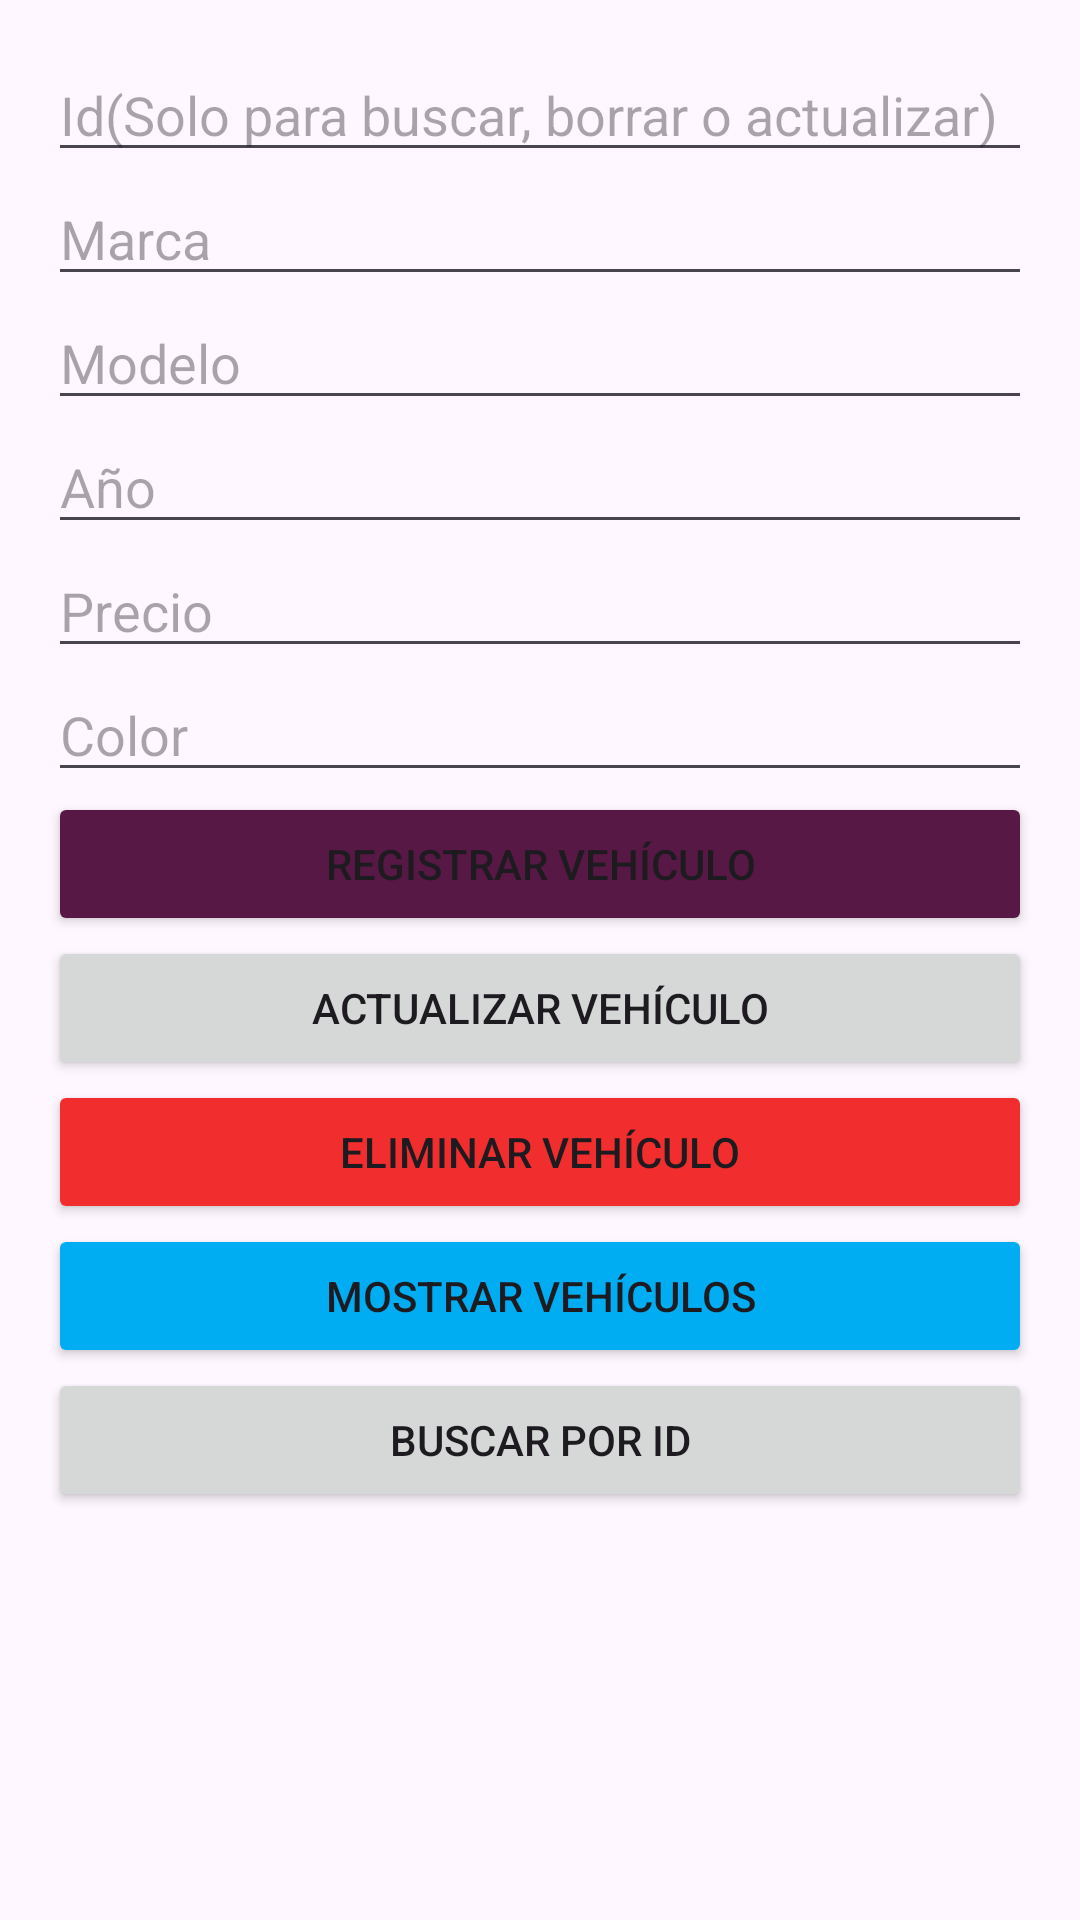

The Android layout XML behind this screen, and the referenced resources:
<!-- AndroidManifest.xml: application theme Theme.Practica10MySQL -->
<!-- res/layout/activity_vehiculo.xml -->
<LinearLayout xmlns:android="http://schemas.android.com/apk/res/android"
    android:layout_width="match_parent"
    android:layout_height="match_parent"
    android:orientation="vertical"
    android:padding="16dp">
    <EditText
        android:id="@+id/idEditText"
        android:layout_width="match_parent"
        android:layout_height="wrap_content"
        android:hint="Id(Solo para buscar, borrar o actualizar)"
        android:inputType="number" />
    <EditText
        android:id="@+id/marcaEditText"
        android:layout_width="match_parent"
        android:layout_height="wrap_content"
        android:hint="Marca" />

    <EditText
        android:id="@+id/modeloEditText"
        android:layout_width="match_parent"
        android:layout_height="wrap_content"
        android:hint="Modelo" />

    <EditText
        android:id="@+id/anoEditText"
        android:layout_width="match_parent"
        android:layout_height="wrap_content"
        android:hint="Año"
        android:inputType="number" />

    <EditText
        android:id="@+id/precioEditText"
        android:layout_width="match_parent"
        android:layout_height="wrap_content"
        android:hint="Precio"
        android:inputType="numberDecimal" />

    <EditText
        android:id="@+id/colorEditText"
        android:layout_width="match_parent"
        android:layout_height="wrap_content"
        android:hint="Color" />

    
    <Button
        android:id="@+id/registrarButton"
        android:layout_width="match_parent"
        android:layout_height="wrap_content"
        android:text="Registrar Vehículo"
        android:backgroundTint="#581845"/>

    <Button
        android:id="@+id/actualizarButton"
        android:layout_width="match_parent"
        android:layout_height="wrap_content"
        android:text="Actualizar Vehículo" />

    <Button
        android:id="@+id/eliminarButton"
        android:layout_width="match_parent"
        android:layout_height="wrap_content"
        android:text="Eliminar Vehículo"
        android:backgroundTint="#f12d2d"
        />

    <Button
        android:id="@+id/mostrarButton"
        android:layout_width="match_parent"
        android:layout_height="wrap_content"
        android:text="Mostrar Vehículos"
        android:backgroundTint="#00adf3"
        />
    <Button
        android:id="@+id/buscarButton"
        android:layout_width="match_parent"
        android:layout_height="wrap_content"
        android:text="Buscar por ID" />
</LinearLayout>
<!-- resources referenced by this layout -->
<resources>
  <style name="Theme.Practica10MySQL" parent="Base.Theme.Practica10MySQL" />
  <style name="Base.Theme.Practica10MySQL" parent="Theme.Material3.DayNight.NoActionBar">
          
          
      </style>
</resources>
